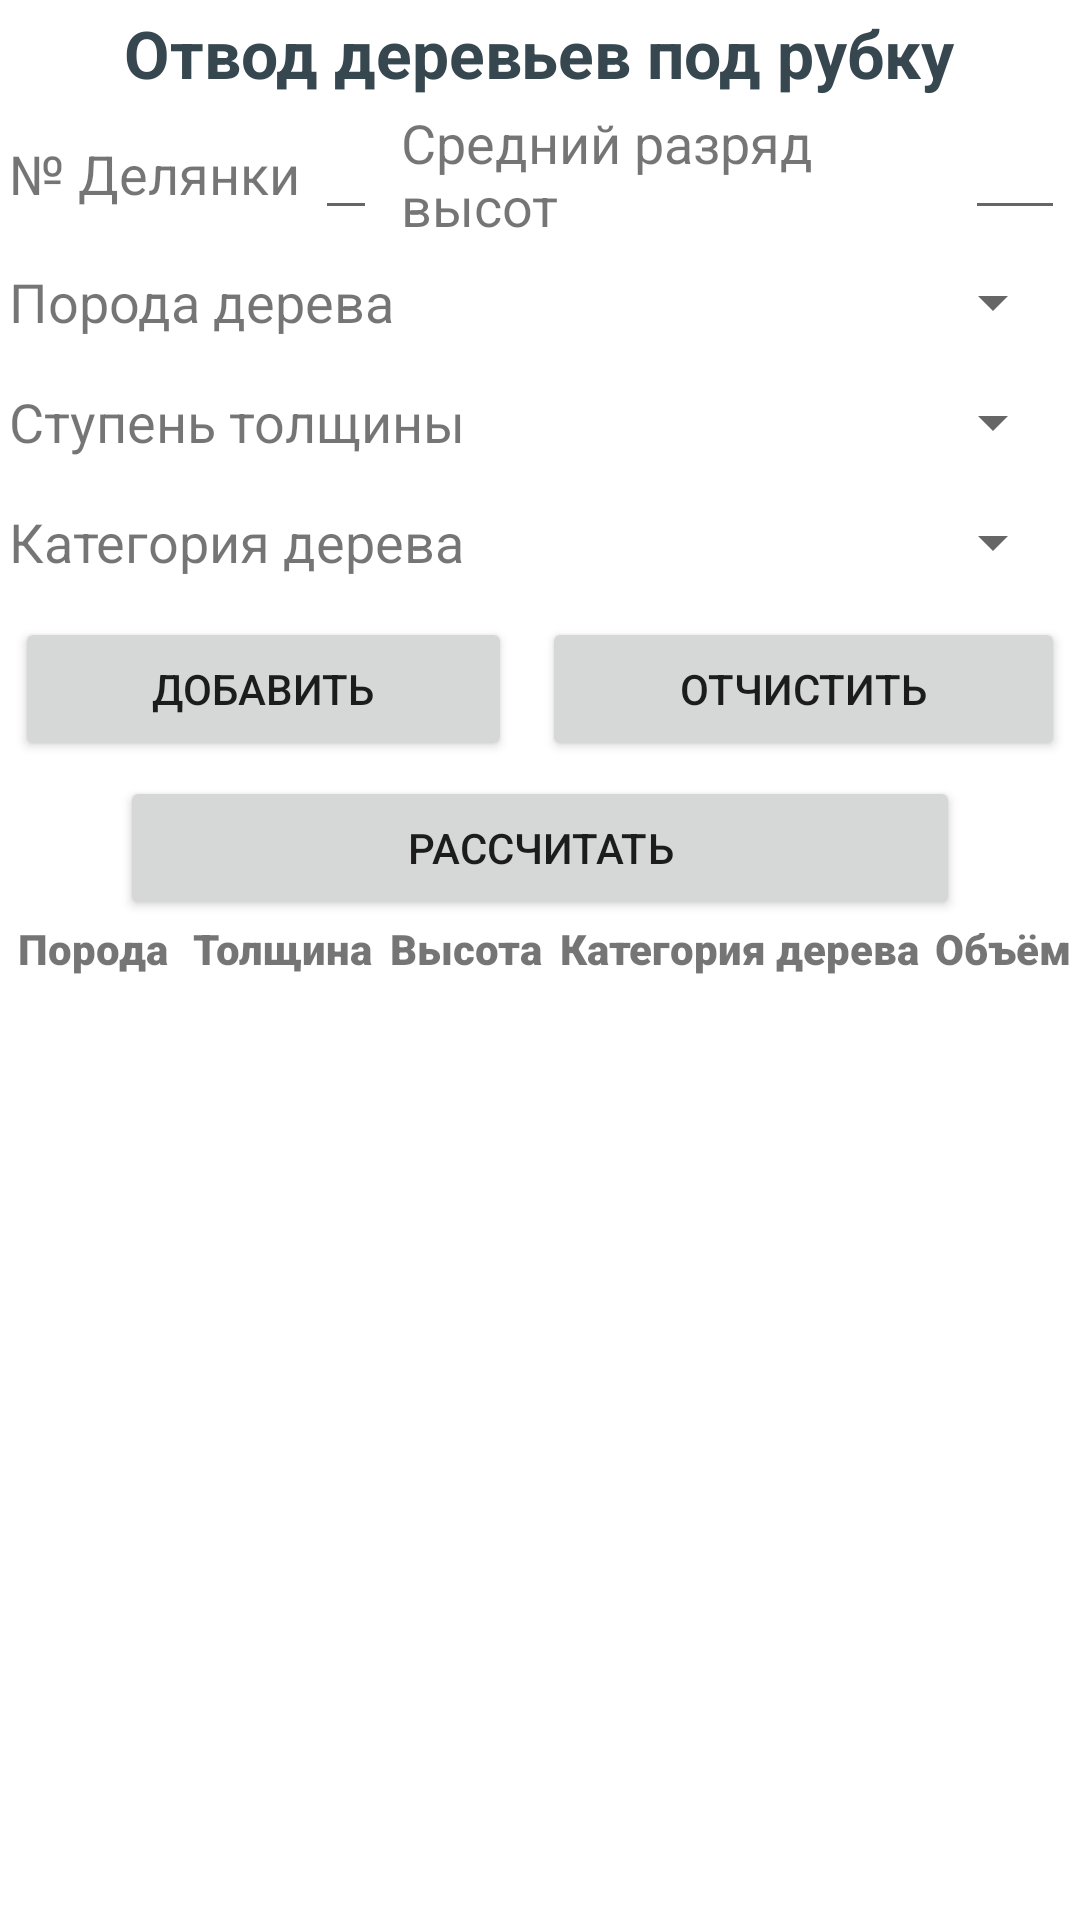

Write the Android layout XML for this screen, with the resource values it uses.
<!-- AndroidManifest.xml: application theme Theme.Forest1 -->
<!-- res/layout/activity_otvod.xml -->
<?xml version="1.0" encoding="utf-8"?>
<LinearLayout xmlns:app="http://schemas.android.com/apk/res-auto"
    xmlns:tools="http://schemas.android.com/tools"
    android:layout_width="match_parent"
    android:layout_height="match_parent"
    android:orientation="vertical"
    xmlns:android="http://schemas.android.com/apk/res/android">
    <TextView
        android:id="@+id/tvInfo"
        android:layout_width="wrap_content"
        android:layout_height="wrap_content"
        android:text="Отвод деревьев под рубку"
        android:layout_margin="3dp"
        android:layout_gravity="center_horizontal"
        android:textAppearance="@style/TextAppearance.AppCompat.Large"
        android:textColor="@color/material_blue_grey_800"
        android:textStyle="bold" />

    <LinearLayout
        android:layout_width="match_parent"
        android:layout_height="wrap_content"
        android:orientation="horizontal">

        <TextView
            android:layout_width="wrap_content"
            android:layout_height="wrap_content"
            android:layout_marginLeft="3dp"
            android:text="№ Делянки"
            android:layout_gravity="center_vertical"
            android:textSize="18sp">
        </TextView>
        <EditText
            android:layout_width="wrap_content"
            android:layout_height="wrap_content"
            android:id="@+id/edtNumOT"
            tools:text="666"
            android:layout_marginLeft="5dp"
            android:layout_marginRight="5dp">
        </EditText>

        <TextView
            android:layout_width="183dp"
            android:layout_height="wrap_content"
            android:layout_gravity="center_vertical"
            android:layout_marginLeft="3dp"
            android:text="Средний разряд высот"
            android:textSize="18sp"></TextView>
        <EditText
            android:layout_width="match_parent"
            android:layout_height="wrap_content"
            android:id="@+id/edtSrRazOT"
            android:layout_marginLeft="5dp"
            android:layout_marginRight="5dp">
        </EditText>
    </LinearLayout>
    <LinearLayout
        android:layout_width="match_parent"
        android:layout_height="wrap_content"
        android:orientation="horizontal">

    </LinearLayout>
    <LinearLayout
        android:layout_width="match_parent"
        android:layout_height="wrap_content"
        android:orientation="horizontal">

        <TextView
            android:layout_width="wrap_content"
            android:layout_height="wrap_content"
            android:layout_marginLeft="3dp"
            android:text="Порода дерева"
            android:layout_gravity="center_vertical"
            android:textSize="18sp">
        </TextView>

        <Spinner
            android:id="@+id/spPorodaOT"
            android:layout_width="match_parent"
            android:layout_height="40dp"
            android:layout_marginLeft="5dp"
            android:layout_marginRight="5dp"></Spinner>
    </LinearLayout>
    <LinearLayout
        android:layout_width="match_parent"
        android:layout_height="wrap_content"
        android:orientation="horizontal">

        <TextView
            android:layout_width="wrap_content"
            android:layout_height="wrap_content"
            android:layout_marginLeft="3dp"
            android:text="Ступень толщины"
            android:layout_gravity="center_vertical"
            android:textSize="18sp">
        </TextView>

        <Spinner
            android:id="@+id/spWidthOT"
            android:layout_width="match_parent"
            android:layout_height="40dp"
            android:layout_marginLeft="5dp"
            android:layout_marginRight="5dp"></Spinner>
    </LinearLayout>
    <LinearLayout
        android:layout_width="match_parent"
        android:layout_height="wrap_content"
        android:orientation="horizontal">

        <TextView
            android:layout_width="wrap_content"
            android:layout_height="wrap_content"
            android:layout_marginLeft="3dp"
            android:text="Категория дерева"
            android:layout_gravity="center_vertical"
            android:textSize="18sp">
        </TextView>

        <Spinner
            android:id="@+id/spKategoryOT"
            android:layout_width="match_parent"
            android:layout_height="40dp"
            android:layout_marginLeft="5dp"
            android:layout_marginRight="5dp"></Spinner>
    </LinearLayout>
    <LinearLayout
        android:layout_width="match_parent"
        android:layout_height="wrap_content"
        android:orientation="horizontal">

        <Button
            android:id="@+id/btnAddOT"
            android:layout_width="wrap_content"
            android:layout_height="wrap_content"
            android:layout_margin="5dp"
            android:layout_weight="1"
            android:text="@string/btnAddOT">
        </Button>
        <Button
            android:layout_width="wrap_content"
            android:layout_height="wrap_content"
            android:id="@+id/btnClearOT"
            android:layout_margin="5dp"
            android:layout_weight="1"
            android:text="@string/btnClearOT">
        </Button>
    </LinearLayout>
    <Button
        android:id="@+id/btnCalcOT"
        android:layout_width="match_parent"
        android:layout_height="wrap_content"
        android:layout_marginLeft="40dp"
        android:layout_marginRight="40dp"
        android:layout_gravity="center_horizontal"
        android:text="Рассчитать" />
    <LinearLayout
        android:layout_width="match_parent"
        android:layout_height="wrap_content"
        android:orientation="horizontal">

        <TextView
            android:layout_width="wrap_content"
            android:layout_height="wrap_content"
            android:layout_weight="2"
            android:fontFamily="sans-serif-black"
            android:text="Порода"
            android:textAlignment="center"
            android:textSize="14sp" />

        <TextView
            android:layout_width="wrap_content"
            android:layout_height="wrap_content"
            android:layout_weight="1"
            android:fontFamily="sans-serif-black"
            android:text="Толщина"
            android:textAlignment="center"
            android:textAllCaps="false"
            android:textSize="14sp" />

        <TextView
            android:layout_width="wrap_content"
            android:layout_height="wrap_content"
            android:layout_weight="1"
            android:fontFamily="sans-serif-black"
            android:text="Высота"
            android:textAlignment="center"
            android:textSize="14sp" />

        <TextView
            android:layout_width="wrap_content"
            android:layout_height="wrap_content"
            android:layout_weight="1"
            android:fontFamily="sans-serif-black"
            android:text="Категория дерева"
            android:textAlignment="center"
            android:textSize="14sp" />

        <TextView
            android:layout_width="wrap_content"
            android:layout_height="wrap_content"
            android:layout_weight="1"
            android:fontFamily="sans-serif-black"
            android:text="Объём"
            android:textAlignment="center"
            android:textSize="14sp" />
    </LinearLayout>
    <LinearLayout
        android:layout_width="match_parent"
        android:layout_height="wrap_content"
        android:orientation="vertical">

        <ListView
            android:id="@+id/lvOtvod"
            android:layout_width="match_parent"
            android:layout_height="match_parent"></ListView>
    </LinearLayout>
</LinearLayout>
<!-- resources referenced by this layout -->
<resources>
  <string name="btnAddOT">Добавить</string>
  <string name="btnClearOT">Отчистить</string>
  <style name="Theme.Forest1" parent="Theme.MaterialComponents.DayNight.DarkActionBar">
          
          <item name="colorPrimary">@color/purple_500</item>
          <item name="colorPrimaryVariant">@color/purple_700</item>
          <item name="colorOnPrimary">@color/white</item>
          
          <item name="colorSecondary">@color/teal_200</item>
          <item name="colorSecondaryVariant">@color/teal_700</item>
          <item name="colorOnSecondary">@color/black</item>
          
          <item name="android:statusBarColor" tools:targetApi="l">?attr/colorPrimaryVariant</item>
          
      </style>
  <!-- not gathered from this repository: default colours our renderer supplied (Android Studio template values) -->
  <color name="purple_500">#FF6200EE</color>
  <color name="purple_700">#FF3700B3</color>
  <color name="teal_200">#FF03DAC5</color>
  <color name="teal_700">#FF018786</color>
  <color name="black">#FF000000</color>
  <color name="white">#FFFFFFFF</color>
</resources>
